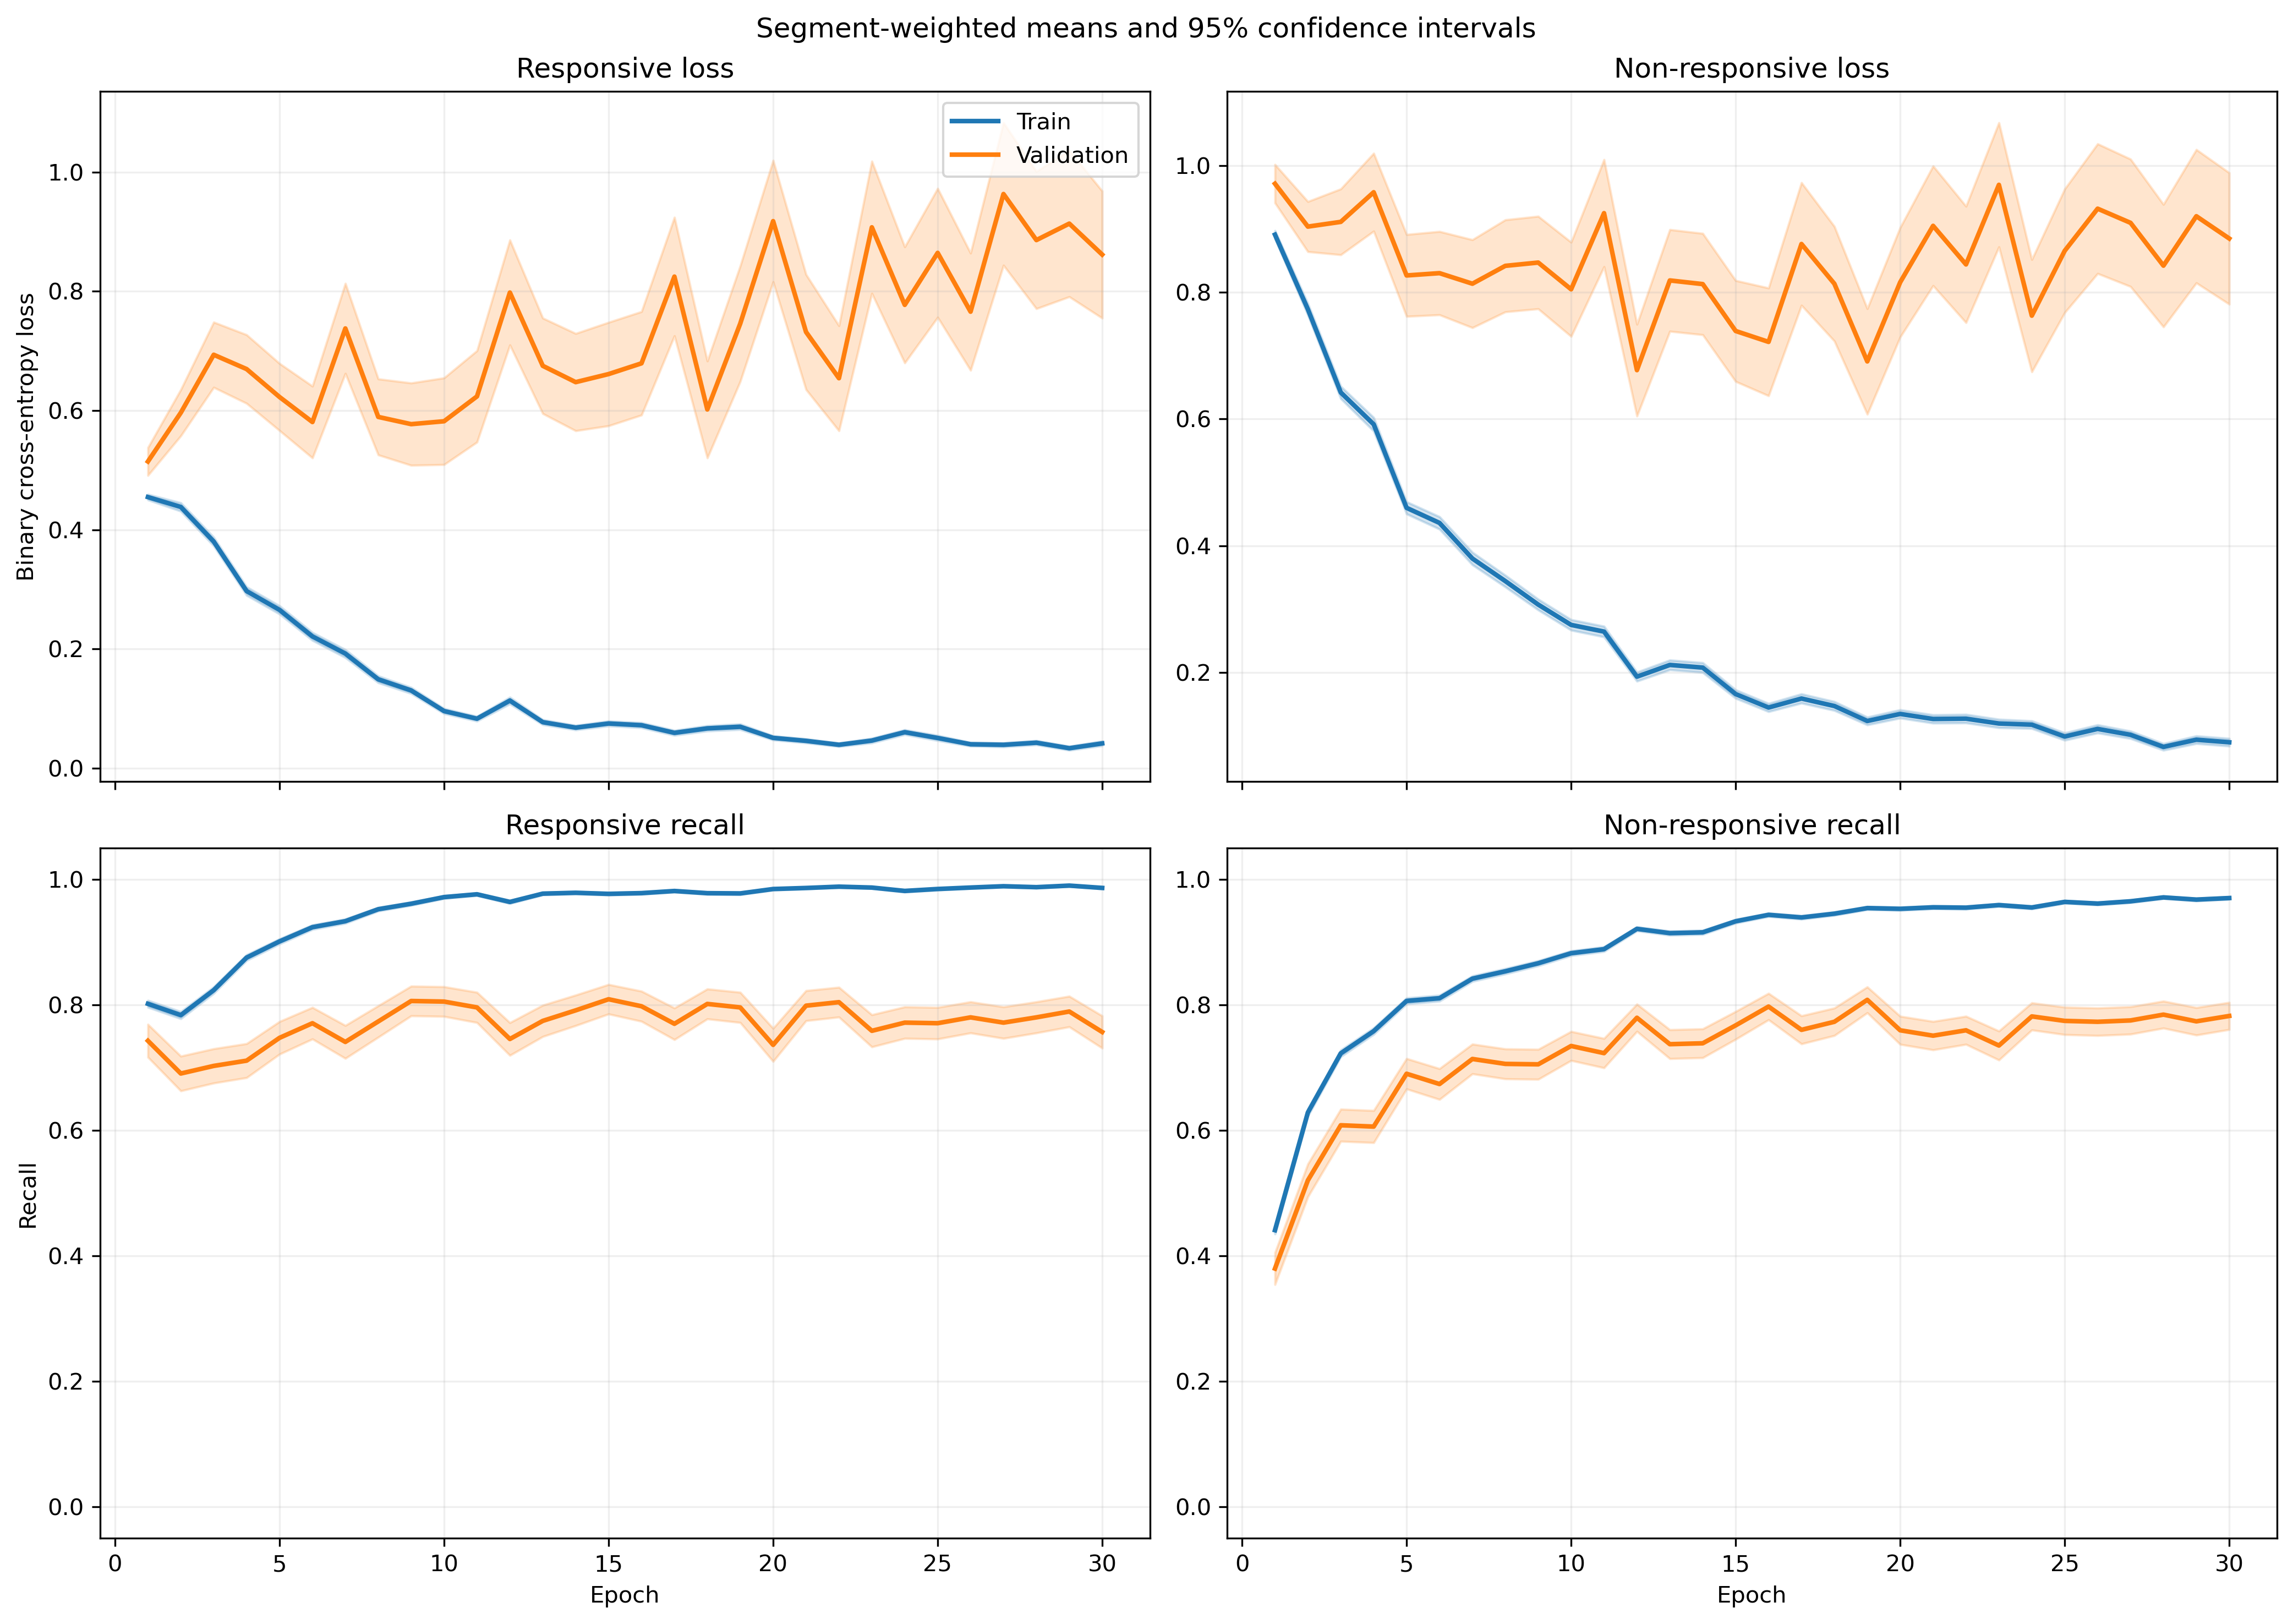

The file beside this chart, header and first rows:
fold, epoch, split, r_loss, r_loss_count, r_loss_sum, r_loss_sum_sq, r_recall, r_recall_count, r_recall_sum, r_recall_sum_sq, nr_loss, nr_loss_count, nr_loss_sum, nr_loss_sum_sq, nr_recall, nr_recall_count, nr_recall_sum, nr_recall_sum_sq
1, 1, train, 0.438, 1063, 465.6, 299.3, 0.8166, 1063, 868.0, 868.0, 0.9416, 1401, 1319, 1591, 0.3683, 1401, 516.0, 516.0
1, 1, validation, 0.168, 10, 1.68, 0.3788, 1.0, 10, 10.0, 10.0, , 0, 0.0, 0.0, , 0, 0.0, 0.0
1, 2, train, 0.4671, 1063, 496.5, 582.7, 0.7799, 1063, 829.0, 829.0, 0.7096, 1401, 994.2, 1507, 0.6488, 1401, 909.0, 909.0
1, 2, validation, 0.07062, 10, 0.7062, 0.07873, 1.0, 10, 10.0, 10.0, , 0, 0.0, 0.0, , 0, 0.0, 0.0
1, 3, train, 0.3722, 1063, 395.7, 439, 0.8297, 1063, 882.0, 882.0, 0.6123, 1401, 857.8, 1406, 0.7309, 1401, 1024, 1024
1, 3, validation, 0.09325, 10, 0.9325, 0.197, 1.0, 10, 10.0, 10.0, , 0, 0.0, 0.0, , 0, 0.0, 0.0
1, 4, train, 0.2664, 1063, 283.2, 283.7, 0.8946, 1063, 951.0, 951.0, 0.5835, 1401, 817.5, 1446, 0.7473, 1401, 1047, 1047
1, 4, validation, 0.04519, 10, 0.4519, 0.0368, 1.0, 10, 10.0, 10.0, , 0, 0.0, 0.0, , 0, 0.0, 0.0
1, 5, train, 0.2429, 1063, 258.2, 208.5, 0.9182, 1063, 976.0, 976.0, 0.4462, 1401, 625.2, 953.7, 0.8044, 1401, 1127, 1127
1, 5, validation, 0.07511, 10, 0.7511, 0.2565, 1.0, 10, 10.0, 10.0, , 0, 0.0, 0.0, , 0, 0.0, 0.0
1, 6, train, 0.228, 1063, 242.4, 195.4, 0.92, 1063, 978.0, 978.0, 0.4396, 1401, 615.8, 1017, 0.8101, 1401, 1135, 1135
1, 6, validation, 0.03118, 10, 0.3118, 0.0368, 1.0, 10, 10.0, 10.0, , 0, 0.0, 0.0, , 0, 0.0, 0.0
1, 7, train, 0.1468, 1063, 156, 180.5, 0.9614, 1063, 1022, 1022, 0.3965, 1401, 555.5, 992.9, 0.8151, 1401, 1142, 1142
1, 7, validation, 0.01419, 10, 0.1419, 0.003691, 1.0, 10, 10.0, 10.0, , 0, 0.0, 0.0, , 0, 0.0, 0.0
1, 8, train, 0.1386, 1063, 147.3, 191.3, 0.9548, 1063, 1015, 1015, 0.3889, 1401, 544.9, 1024, 0.8244, 1401, 1155, 1155
1, 8, validation, 0.02208, 10, 0.2208, 0.01704, 1.0, 10, 10.0, 10.0, , 0, 0.0, 0.0, , 0, 0.0, 0.0
1, 9, train, 0.2021, 1063, 214.8, 386.4, 0.9229, 1063, 981.0, 981.0, 0.1765, 1401, 247.2, 484.3, 0.9279, 1401, 1300, 1300
1, 9, validation, 0.02956, 10, 0.2956, 0.03706, 1.0, 10, 10.0, 10.0, , 0, 0.0, 0.0, , 0, 0.0, 0.0
1, 10, train, 0.09981, 1063, 106.1, 102.7, 0.9718, 1063, 1033, 1033, 0.2567, 1401, 359.6, 684.3, 0.8908, 1401, 1248, 1248
1, 10, validation, 0.01984, 10, 0.1984, 0.01786, 1.0, 10, 10.0, 10.0, , 0, 0.0, 0.0, , 0, 0.0, 0.0
1, 11, train, 0.08617, 1063, 91.6, 113.9, 0.969, 1063, 1030, 1030, 0.3251, 1401, 455.5, 989.1, 0.8729, 1401, 1223, 1223
1, 11, validation, 0.003411, 10, 0.03411, 0.0002112, 1.0, 10, 10.0, 10.0, , 0, 0.0, 0.0, , 0, 0.0, 0.0
1, 12, train, 0.08471, 1063, 90.05, 104.2, 0.9802, 1063, 1042, 1042, 0.1749, 1401, 245, 388.9, 0.9251, 1401, 1296, 1296
1, 12, validation, 0.007696, 10, 0.07696, 0.001045, 1.0, 10, 10.0, 10.0, , 0, 0.0, 0.0, , 0, 0.0, 0.0
1, 13, train, 0.1246, 1063, 132.5, 148.1, 0.9614, 1063, 1022, 1022, 0.1254, 1401, 175.8, 275.6, 0.95, 1401, 1331, 1331
1, 13, validation, 0.004025, 10, 0.04025, 0.0003833, 1.0, 10, 10.0, 10.0, , 0, 0.0, 0.0, , 0, 0.0, 0.0
1, 14, train, 0.0537, 1063, 57.09, 63.67, 0.9784, 1063, 1040, 1040, 0.1651, 1401, 231.3, 515.8, 0.9393, 1401, 1316, 1316
1, 14, validation, 0.001968, 10, 0.01968, 8.451653957308736e-05, 1.0, 10, 10.0, 10.0, , 0, 0.0, 0.0, , 0, 0.0, 0.0
1, 15, train, 0.06751, 1063, 71.77, 111.7, 0.9812, 1063, 1043, 1043, 0.12, 1401, 168.2, 362, 0.9522, 1401, 1334, 1334
1, 15, validation, 0.00282, 10, 0.0282, 0.0002303, 1.0, 10, 10.0, 10.0, , 0, 0.0, 0.0, , 0, 0.0, 0.0
1, 16, train, 0.039, 1063, 41.46, 58.49, 0.9925, 1063, 1055, 1055, 0.1696, 1401, 237.6, 551.1, 0.9322, 1401, 1306, 1306
1, 16, validation, 0.00179, 10, 0.0179, 5.571330029852106e-05, 1.0, 10, 10.0, 10.0, , 0, 0.0, 0.0, , 0, 0.0, 0.0
1, 17, train, 0.06508, 1063, 69.18, 68.03, 0.9774, 1063, 1039, 1039, 0.1283, 1401, 179.8, 404.6, 0.9507, 1401, 1332, 1332
1, 17, validation, 0.003517, 10, 0.03517, 0.0003106, 1.0, 10, 10.0, 10.0, , 0, 0.0, 0.0, , 0, 0.0, 0.0
1, 18, train, 0.07921, 1063, 84.2, 151.2, 0.9765, 1063, 1038, 1038, 0.1556, 1401, 218, 500.9, 0.9372, 1401, 1313, 1313
1, 18, validation, 0.002791, 10, 0.02791, 0.000343, 1.0, 10, 10.0, 10.0, , 0, 0.0, 0.0, , 0, 0.0, 0.0
1, 19, train, 0.02719, 1063, 28.9, 20.91, 0.9925, 1063, 1055, 1055, 0.1408, 1401, 197.3, 404.8, 0.9415, 1401, 1319, 1319
1, 19, validation, 0.002073, 10, 0.02073, 6.658501274614537e-05, 1.0, 10, 10.0, 10.0, , 0, 0.0, 0.0, , 0, 0.0, 0.0
1, 20, train, 0.02401, 1063, 25.52, 26.93, 0.9944, 1063, 1057, 1057, 0.3057, 1401, 428.2, 1375, 0.8986, 1401, 1259, 1259
1, 20, validation, 0.004533, 10, 0.04533, 0.0008784, 1.0, 10, 10.0, 10.0, , 0, 0.0, 0.0, , 0, 0.0, 0.0
1, 21, train, 0.03999, 1063, 42.51, 66.05, 0.9887, 1063, 1051, 1051, 0.1352, 1401, 189.5, 460.6, 0.9458, 1401, 1325, 1325
1, 21, validation, 0.0009974, 10, 0.009974, 1.4196747315509128e-05, 1.0, 10, 10.0, 10.0, , 0, 0.0, 0.0, , 0, 0.0, 0.0
1, 22, train, 0.04799, 1063, 51.01, 97.51, 0.9878, 1063, 1050, 1050, 0.1687, 1401, 236.3, 657.5, 0.9379, 1401, 1314, 1314
1, 22, validation, 0.001023, 10, 0.01023, 2.169337517443637e-05, 1.0, 10, 10.0, 10.0, , 0, 0.0, 0.0, , 0, 0.0, 0.0
1, 23, train, 0.02716, 1063, 28.87, 33.54, 0.9944, 1063, 1057, 1057, 0.1041, 1401, 145.9, 327, 0.9607, 1401, 1346, 1346
1, 23, validation, 0.004291, 10, 0.04291, 0.0007047, 1.0, 10, 10.0, 10.0, , 0, 0.0, 0.0, , 0, 0.0, 0.0
1, 24, train, 0.03604, 1063, 38.31, 22.52, 0.9887, 1063, 1051, 1051, 0.09091, 1401, 127.4, 231, 0.9629, 1401, 1349, 1349
1, 24, validation, 0.004059, 10, 0.04059, 0.0004655, 1.0, 10, 10.0, 10.0, , 0, 0.0, 0.0, , 0, 0.0, 0.0
1, 25, train, 0.05568, 1063, 59.19, 142.6, 0.9812, 1063, 1043, 1043, 0.06356, 1401, 89.05, 247.4, 0.9764, 1401, 1368, 1368
1, 25, validation, 0.0004589, 10, 0.004589, 4.305660468162387e-06, 1.0, 10, 10.0, 10.0, , 0, 0.0, 0.0, , 0, 0.0, 0.0
1, 26, train, 0.03251, 1063, 34.55, 34.94, 0.9897, 1063, 1052, 1052, 0.1146, 1401, 160.6, 496, 0.965, 1401, 1352, 1352
1, 26, validation, 0.0005028, 10, 0.005028, 3.928351134163677e-06, 1.0, 10, 10.0, 10.0, , 0, 0.0, 0.0, , 0, 0.0, 0.0
1, 27, train, 0.045, 1063, 47.84, 112.2, 0.9878, 1063, 1050, 1050, 0.08911, 1401, 124.8, 314.8, 0.9714, 1401, 1361, 1361
1, 27, validation, 0.002175, 10, 0.02175, 0.000154, 1.0, 10, 10.0, 10.0, , 0, 0.0, 0.0, , 0, 0.0, 0.0
1, 28, train, 0.01444, 1063, 15.35, 6.711, 0.9981, 1063, 1061, 1061, 0.06206, 1401, 86.95, 216.9, 0.9786, 1401, 1371, 1371
1, 28, validation, 0.00123, 10, 0.0123, 5.5553476840941585e-05, 1.0, 10, 10.0, 10.0, , 0, 0.0, 0.0, , 0, 0.0, 0.0
1, 29, train, 0.004088, 1063, 4.345, 0.4854, 1.0, 1063, 1063, 1063, 0.1324, 1401, 185.5, 526.5, 0.9507, 1401, 1332, 1332
1, 29, validation, 0.0001947, 10, 0.001947, 6.681750619463855e-07, 1.0, 10, 10.0, 10.0, , 0, 0.0, 0.0, , 0, 0.0, 0.0
1, 30, train, 0.03498, 1063, 37.19, 44.05, 0.9906, 1063, 1053, 1053, 0.05269, 1401, 73.81, 138.5, 0.9814, 1401, 1375, 1375
1, 30, validation, 0.0008751, 10, 0.008751, 2.1887406319365255e-05, 1.0, 10, 10.0, 10.0, , 0, 0.0, 0.0, , 0, 0.0, 0.0
... 1,140 more rows
